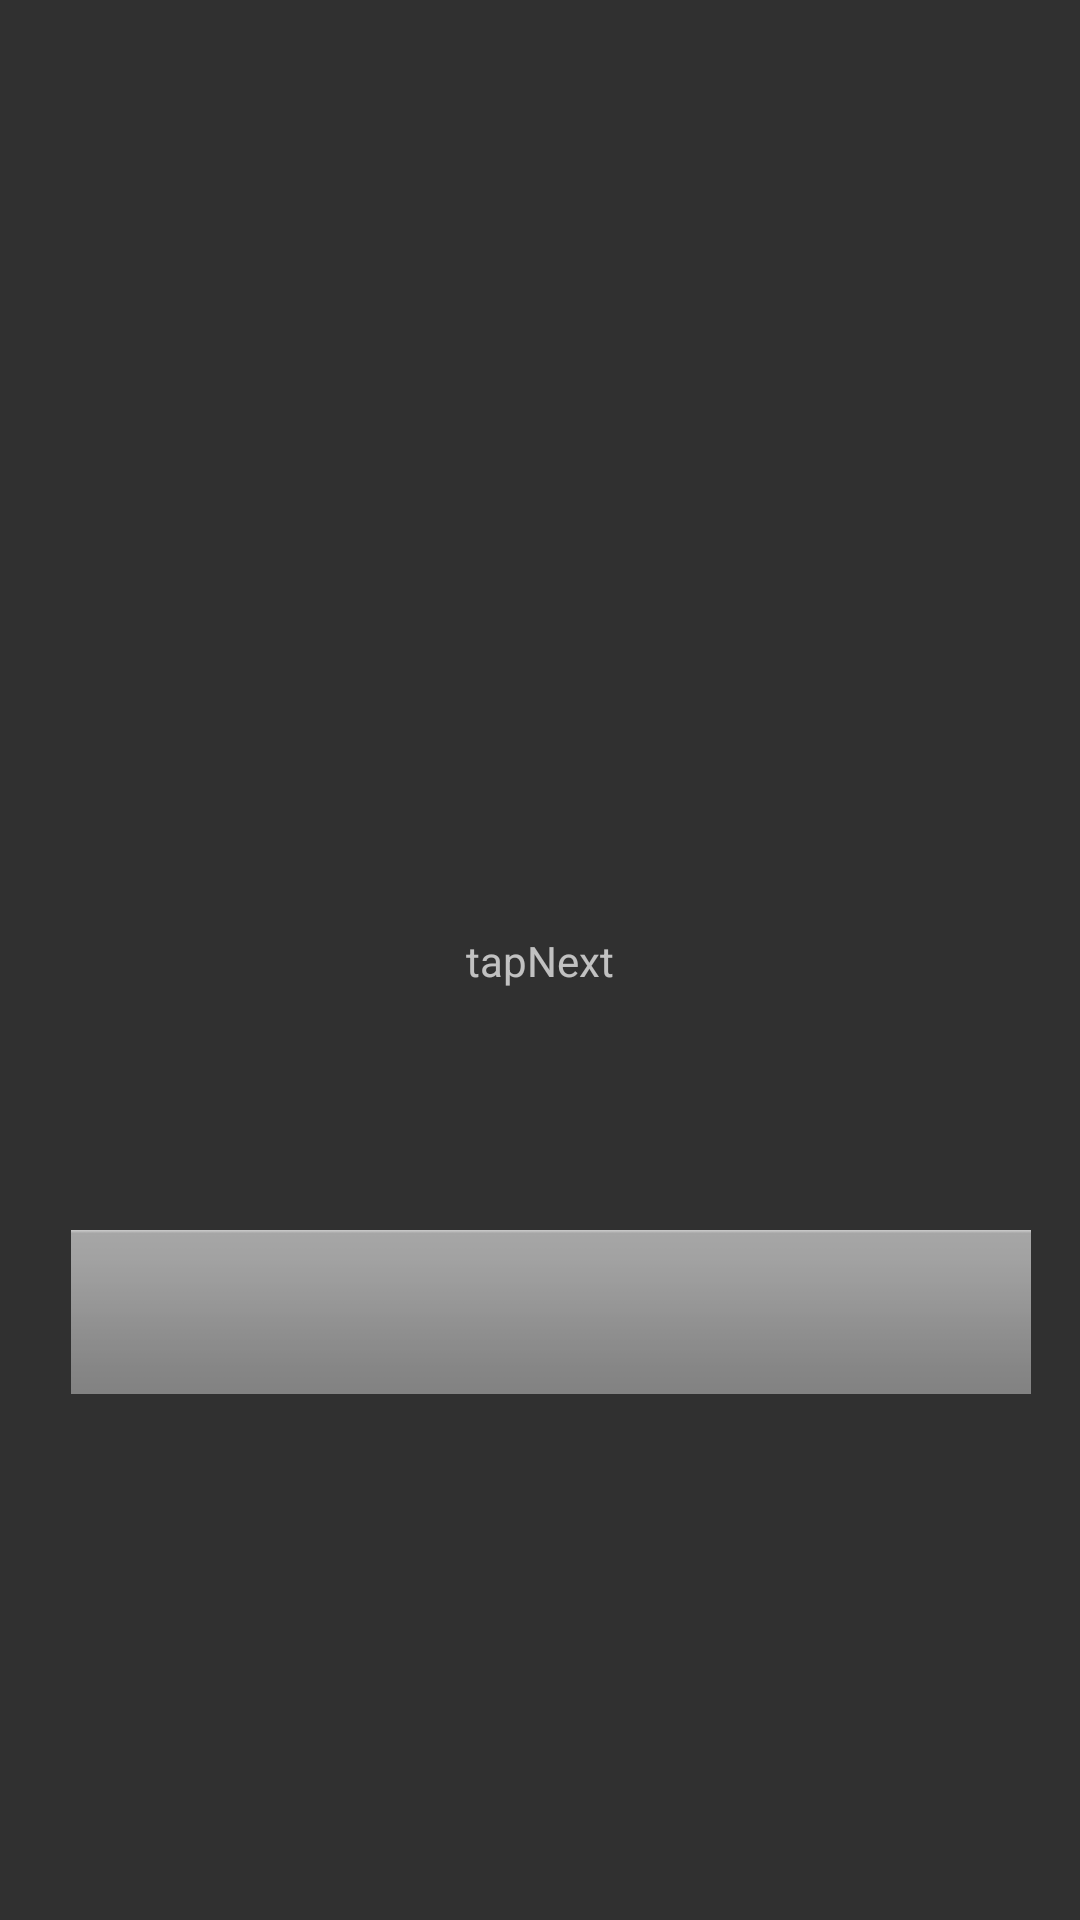

This screen was rendered from an Android layout file. Write that file and the resources it references.
<!-- AndroidManifest.xml: application theme Theme.Design.NoActionBar -->
<!-- res/layout/activity_next_new_user.xml -->
<?xml version="1.0" encoding="utf-8"?>
<androidx.constraintlayout.widget.ConstraintLayout xmlns:android="http://schemas.android.com/apk/res/android"
    xmlns:app="http://schemas.android.com/apk/res-auto"
    xmlns:tools="http://schemas.android.com/tools"
    android:layout_width="match_parent"
    android:layout_height="match_parent"
    tools:context=".NewUserCreateActivity">

    <ImageView
        android:id="@+id/start_button"
        android:layout_width="wrap_content"
        android:layout_height="wrap_content"
        android:layout_marginTop="32dp"
        app:layout_constraintBottom_toBottomOf="parent"
        app:layout_constraintEnd_toEndOf="parent"
        app:layout_constraintHorizontal_bias="0.593"
        app:layout_constraintStart_toStartOf="parent"
        app:layout_constraintTop_toTopOf="parent"
        app:layout_constraintVertical_bias="0.683"
        app:srcCompat="@android:drawable/bottom_bar" />

    <TextView
        android:id="@+id/textView"
        android:layout_width="wrap_content"
        android:layout_height="wrap_content"
        android:text="tapNext"
        app:layout_constraintBottom_toBottomOf="parent"
        app:layout_constraintEnd_toEndOf="parent"
        app:layout_constraintLeft_toLeftOf="parent"
        app:layout_constraintStart_toStartOf="parent"
        app:layout_constraintTop_toTopOf="parent" />


</androidx.constraintlayout.widget.ConstraintLayout>
<!-- resources referenced by this layout -->
<resources>

</resources>
